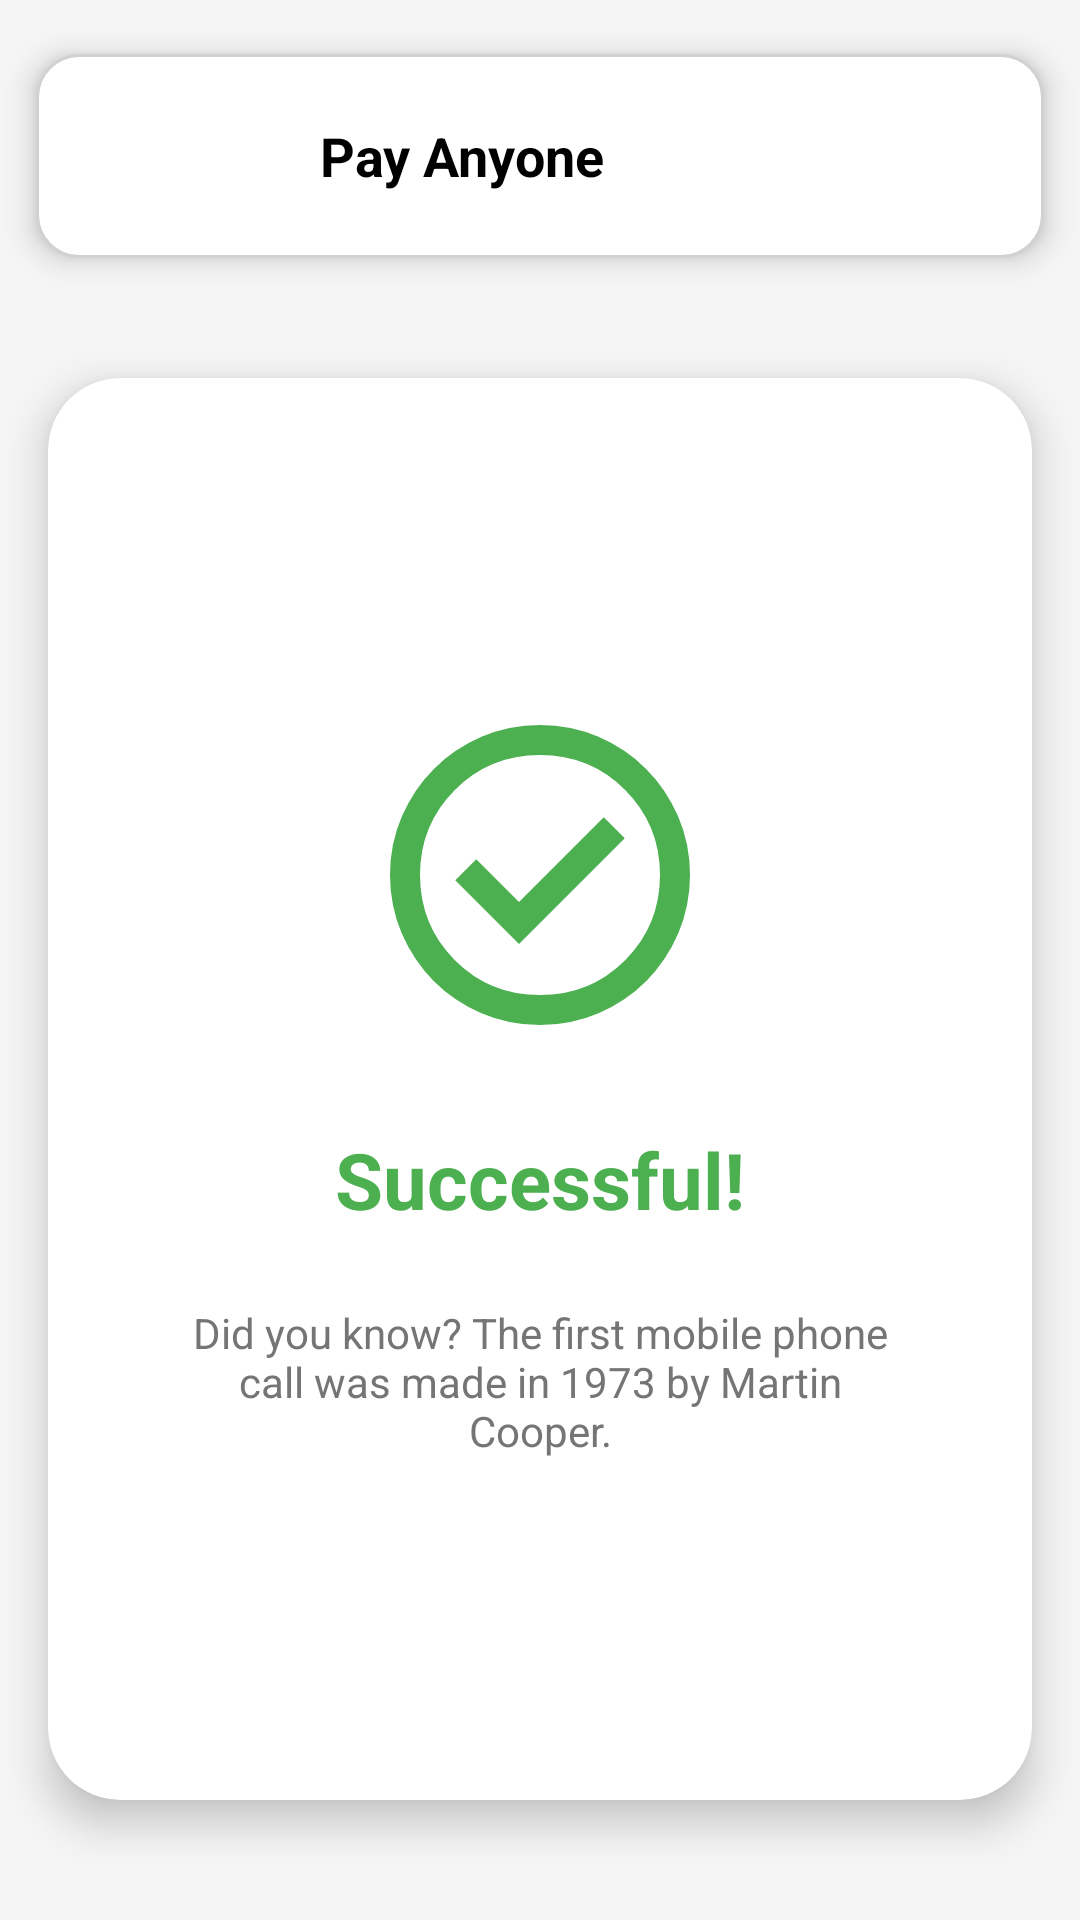

This screen was rendered from an Android layout file. Write that file and the resources it references.
<!-- AndroidManifest.xml: application theme Base.Theme.Login_signup -->
<!-- res/layout/activity_success.xml -->
<?xml version="1.0" encoding="utf-8"?>
<LinearLayout
    xmlns:android="http://schemas.android.com/apk/res/android"
    xmlns:app="http://schemas.android.com/apk/res-auto"
    android:padding="0dp"
    android:orientation="vertical"
    android:gravity="center"
    android:layout_width="match_parent"
    android:layout_height="match_parent"
    android:background="@color/light_gray"
    android:fitsSystemWindows="true">

    
    <LinearLayout
        android:id="@+id/headerSuccess"
        android:layout_width="match_parent"
        android:layout_height="68dp"
        android:orientation="horizontal"
        android:padding="12dp"
        android:layout_marginStart="12dp"
        android:layout_marginEnd="12dp"
        android:layout_marginTop="18dp"
        android:background="@drawable/contact_rounded_card"
        android:elevation="6dp"
        android:gravity="center_vertical">

        <TextView
            android:layout_width="0dp"
            android:layout_height="wrap_content"
            android:layout_weight="1"
            android:gravity="center"
            android:text="Pay Anyone"
            android:textColor="@color/black"
            android:textStyle="bold"
            android:textSize="18sp"/>

        <ImageView
            android:id="@+id/btn_home"
            android:layout_width="36dp"
            android:layout_height="36dp"
            android:src="@drawable/baseline_home"
            android:contentDescription="Home Button"
            android:tint="@color/black"
            android:layout_margin="8dp"
            android:clickable="true"
            android:focusable="true" />

    </LinearLayout>

    
    <com.google.android.material.card.MaterialCardView
        android:layout_width="match_parent"
        android:layout_height="0dp"
        android:layout_weight="1"
        android:layout_marginHorizontal="16dp"
        android:layout_marginTop="40dp"
        android:layout_marginBottom="40dp"
        app:cardCornerRadius="24dp"
        app:cardElevation="8dp"
        app:cardBackgroundColor="@android:color/white"
        app:strokeWidth="0dp">  

        <LinearLayout
            android:orientation="vertical"
            android:layout_width="match_parent"
            android:layout_height="match_parent"
            android:padding="40dp"
            android:gravity="center">

            <ImageView
                android:id="@+id/imgSuccess"
                android:layout_width="120dp"
                android:layout_height="120dp"
                android:src="@drawable/contact_ic_check_circle"
                android:contentDescription="success"
                app:tint="@color/green_success"/>

            <TextView
                android:layout_marginTop="24dp"
                android:layout_width="wrap_content"
                android:layout_height="wrap_content"
                android:text="Successful!"
                android:textSize="26sp"
                android:textStyle="bold"
                android:gravity="center"
                android:textColor="@color/green_success"/>

            <TextView
                android:layout_marginTop="16dp"
                android:layout_width="wrap_content"
                android:layout_height="wrap_content"
                android:text="Did you know? The first mobile phone call was made in 1973 by Martin Cooper."
                android:gravity="center"
                android:textColor="@color/text_gray"
                android:padding="8dp"/>

        </LinearLayout>
    </com.google.android.material.card.MaterialCardView>

</LinearLayout>
<!-- resources referenced by this layout -->
<resources>
  <color name="black">#FF000000</color>
  <color name="green_success">#4CAF50</color>
  <color name="light_gray">#F5F5F5</color>
  <color name="text_gray">#757575</color>
  <!-- drawable contact_ic_check_circle (drawable) -->
  <vector xmlns:android="http://schemas.android.com/apk/res/android"
      android:width="24dp"
      android:height="24dp"
      android:viewportWidth="960"
      android:viewportHeight="960">
      <path
          android:pathData="m424,664 l282,-282 -56,-56 -226,226 -114,-114 -56,56 170,170ZM480,880q-83,0 -156,-31.5T197,763q-54,-54 -85.5,-127T80,480q0,-83 31.5,-156T197,197q54,-54 127,-85.5T480,80q83,0 156,31.5T763,197q54,54 85.5,127T880,480q0,83 -31.5,156T763,763q-54,54 -127,85.5T480,880ZM480,800q134,0 227,-93t93,-227q0,-134 -93,-227t-227,-93q-134,0 -227,93t-93,227q0,134 93,227t227,93ZM480,480Z"
          android:fillColor="#1f1f1f"/>
  </vector>
  <!-- drawable contact_rounded_card (drawable) -->
  <?xml version="1.0" encoding="utf-8"?>
  <shape xmlns:android="http://schemas.android.com/apk/res/android" android:shape="rectangle">
      <solid android:color="@color/white"/>
      <corners android:radius="14dp"/>
      <stroke android:width="1dp" android:color="@color/border_gray"/>
      <padding android:left="8dp" android:top="8dp" android:right="8dp" android:bottom="8dp"/>
  </shape>
  <style name="Base.Theme.Login_signup" parent="Theme.Material3.DayNight.NoActionBar">
          
          
      </style>
  <color name="white">#FFFFFFFF</color>
  <color name="border_gray">#D1D1D1</color>
</resources>
